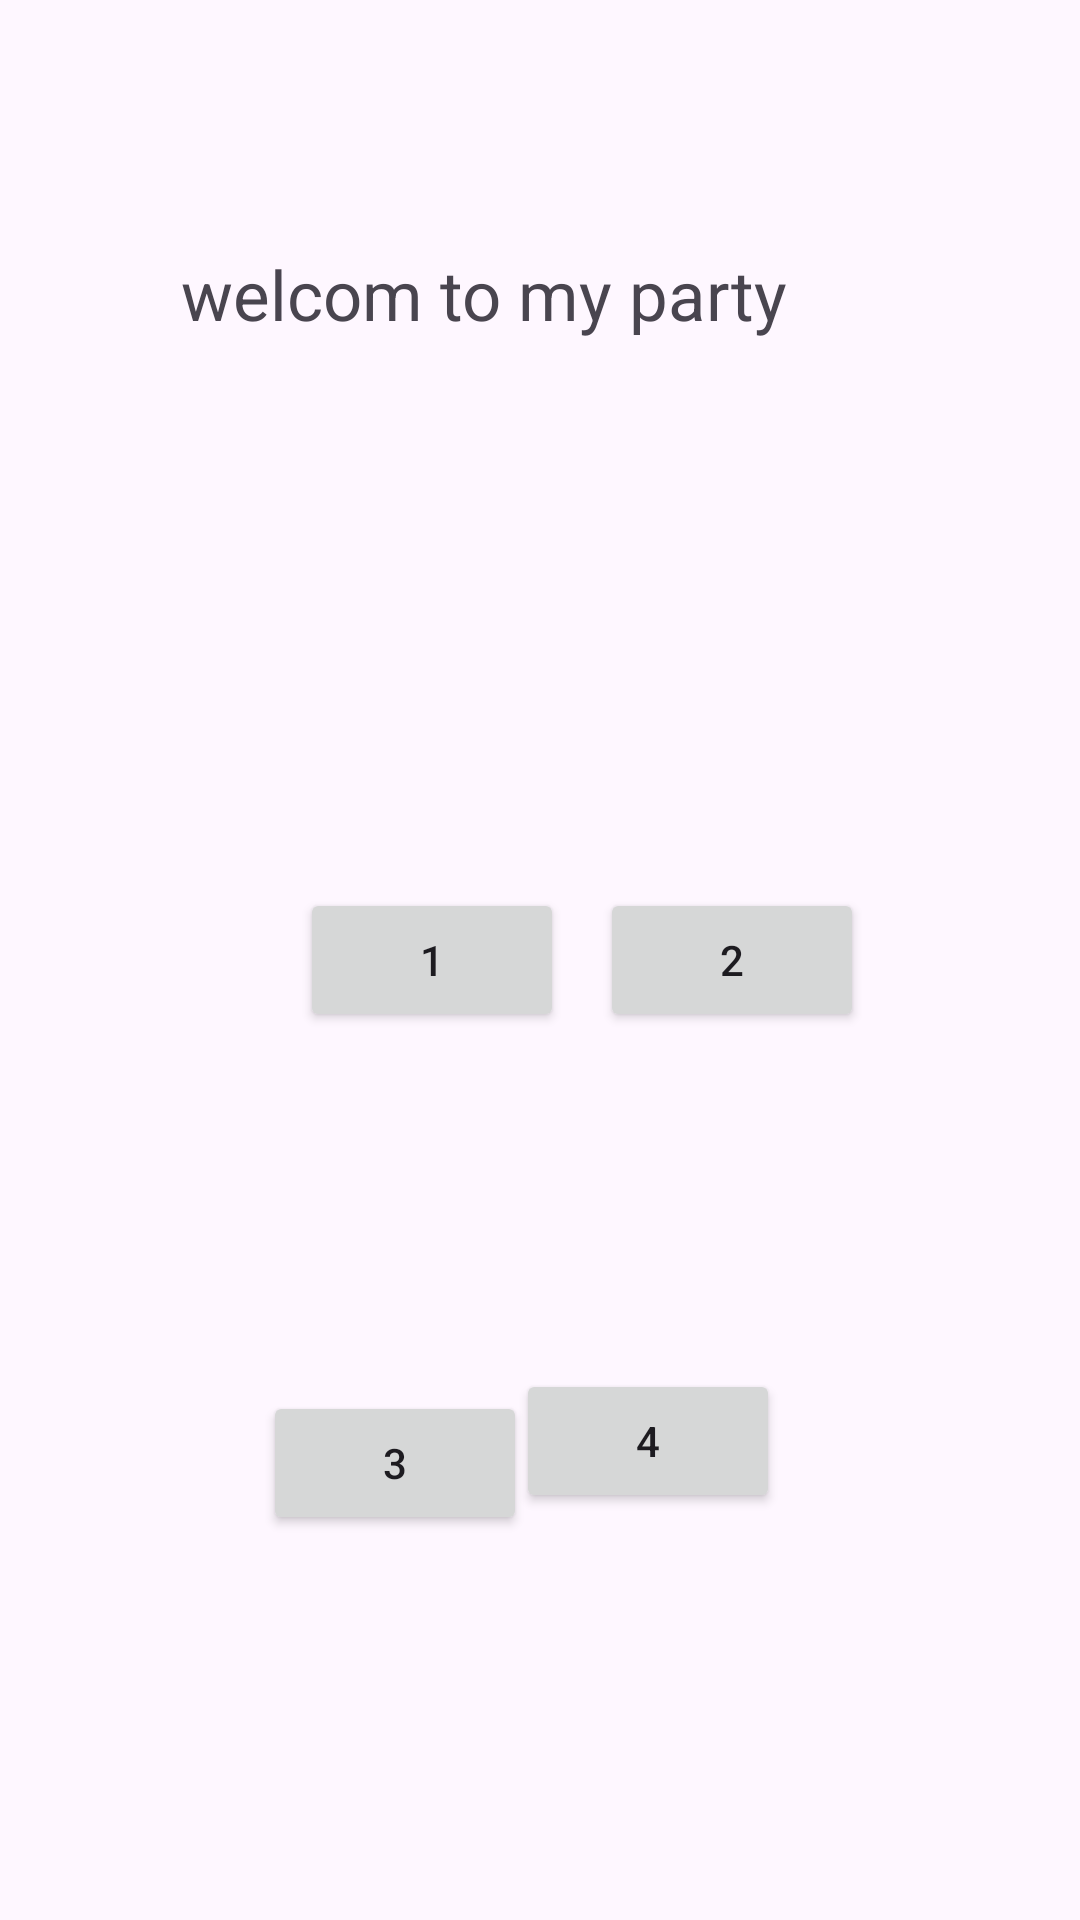

Write the Android layout XML for this screen, with the resource values it uses.
<!-- AndroidManifest.xml: application theme Theme.Task11_ya -->
<!-- res/layout/activity_main.xml -->
<?xml version="1.0" encoding="utf-8"?>
<androidx.constraintlayout.widget.ConstraintLayout xmlns:android="http://schemas.android.com/apk/res/android"
    xmlns:app="http://schemas.android.com/apk/res-auto"
    xmlns:tools="http://schemas.android.com/tools"
    android:id="@+id/main"
    android:layout_width="match_parent"
    android:layout_height="match_parent"
    tools:context=".MainActivity">

    <TextView
        android:id="@+id/textView"
        android:layout_width="239dp"
        android:layout_height="82dp"
        android:text="welcom to my party"
        android:textSize="23dp"
        app:layout_constraintBottom_toBottomOf="parent"
        app:layout_constraintEnd_toEndOf="parent"
        app:layout_constraintHorizontal_bias="0.498"
        app:layout_constraintStart_toStartOf="parent"
        app:layout_constraintTop_toTopOf="parent"
        app:layout_constraintVertical_bias="0.148" />

    <Button
        android:id="@+id/btn3"
        android:layout_width="wrap_content"
        android:layout_height="wrap_content"
        android:layout_marginStart="30dp"
        android:layout_marginTop="40dp"
        android:text="3"
        app:layout_constraintBottom_toBottomOf="parent"
        app:layout_constraintEnd_toEndOf="parent"
        app:layout_constraintHorizontal_bias="0.238"
        app:layout_constraintStart_toStartOf="parent"
        app:layout_constraintTop_toBottomOf="@+id/btn1"
        app:layout_constraintVertical_bias="0.383" />

    <Button
        android:id="@+id/btn1"
        android:layout_width="wrap_content"
        android:layout_height="wrap_content"
        android:layout_marginStart="100dp"
        android:text="1"
        app:layout_constraintBottom_toBottomOf="parent"
        app:layout_constraintStart_toStartOf="parent"
        app:layout_constraintTop_toTopOf="parent" />

    <Button
        android:id="@+id/btn2"
        android:layout_width="wrap_content"
        android:layout_height="wrap_content"
        android:layout_marginEnd="60dp"
        android:text="2"
        app:layout_constraintBottom_toBottomOf="parent"
        app:layout_constraintEnd_toEndOf="parent"
        app:layout_constraintStart_toEndOf="@+id/btn1"
        app:layout_constraintTop_toTopOf="parent" />

    <Button
        android:id="@+id/btn4"
        android:layout_width="wrap_content"
        android:layout_height="wrap_content"
        android:layout_marginStart="40dp"
        android:layout_marginEnd="100dp"
        android:text="4"
        app:layout_constraintBottom_toBottomOf="parent"
        app:layout_constraintEnd_toEndOf="parent"
        app:layout_constraintHorizontal_bias="1.0"
        app:layout_constraintStart_toEndOf="@+id/btn3"
        app:layout_constraintTop_toTopOf="parent"
        app:layout_constraintVertical_bias="0.771" />

    <TextView
        android:id="@+id/sicom"
        android:layout_width="wrap_content"
        android:layout_height="wrap_content"
        android:text=""
        app:layout_constraintBottom_toBottomOf="parent"
        app:layout_constraintEnd_toEndOf="parent"
        app:layout_constraintHorizontal_bias="0.526"
        app:layout_constraintStart_toStartOf="parent"
        app:layout_constraintTop_toBottomOf="@+id/textView"
        app:layout_constraintVertical_bias="0.133" />

</androidx.constraintlayout.widget.ConstraintLayout>
<!-- resources referenced by this layout -->
<resources>
  <style name="Theme.Task11_ya" parent="Base.Theme.Task11_ya" />
  <style name="Base.Theme.Task11_ya" parent="Theme.Material3.DayNight">
          
          
      </style>
</resources>
